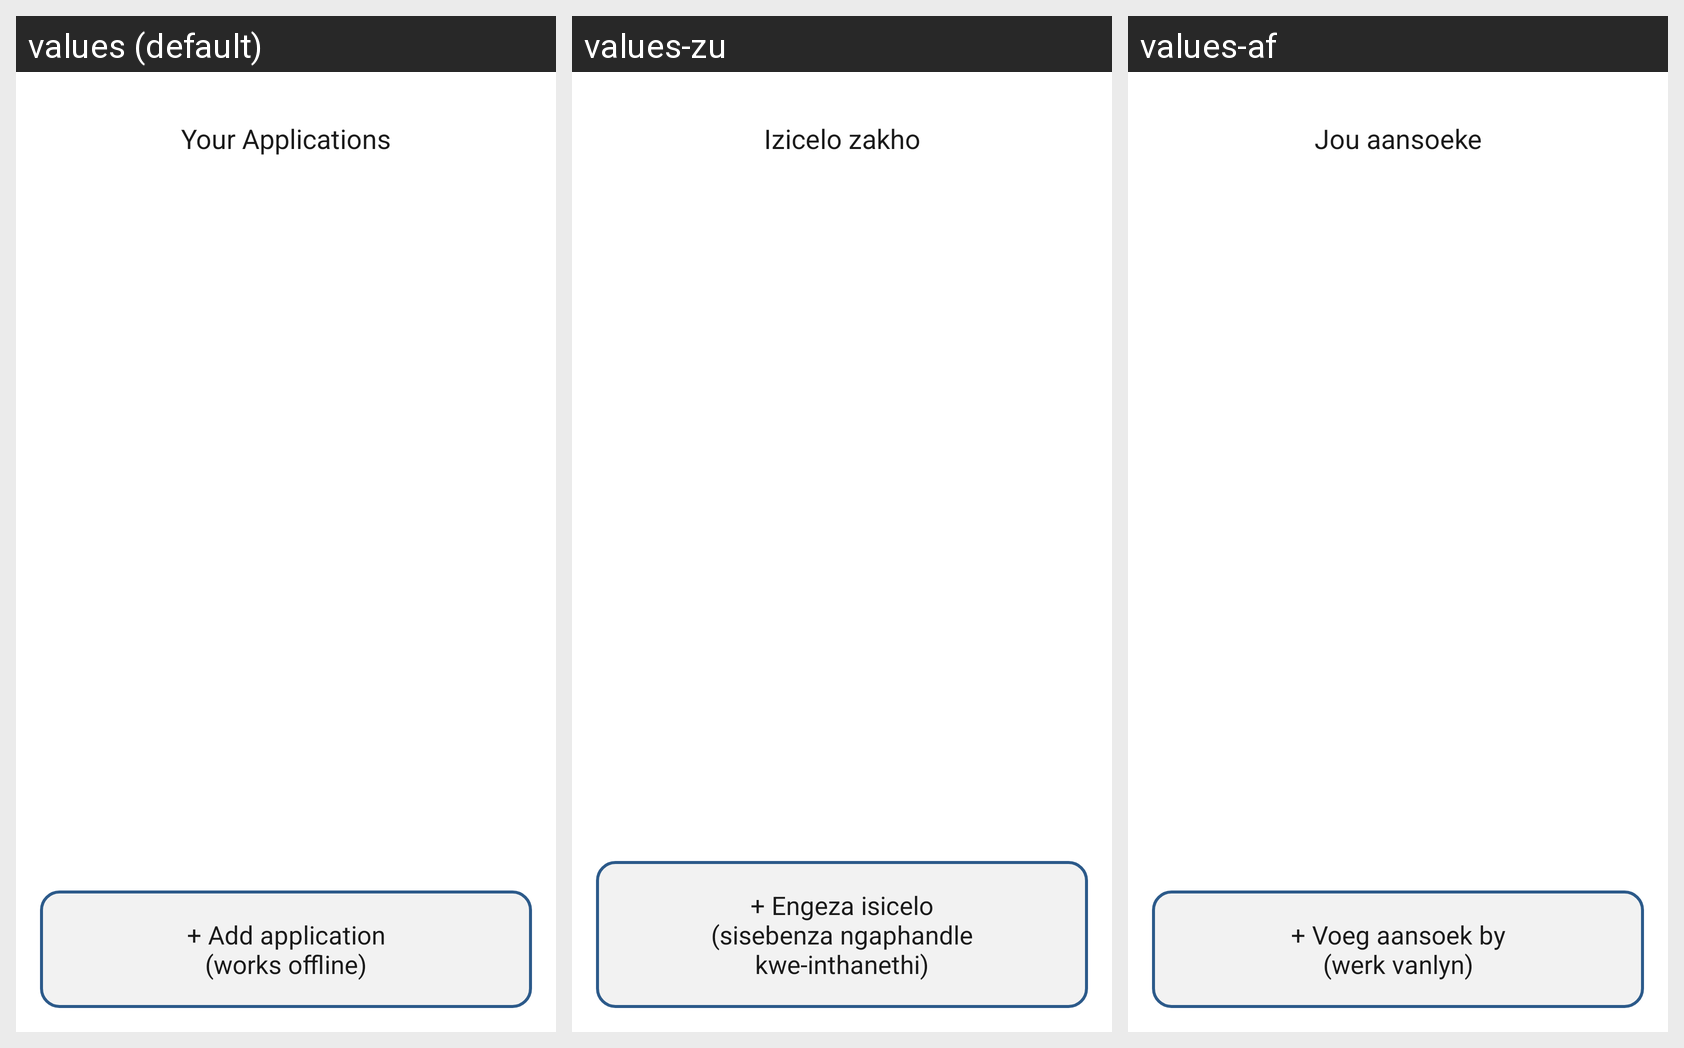

Translations of the strings shown on this Android screen, per locale in the grid:
Android screen res/layout/fragment_tracker.xml rendered under 3 locales, left to right: values (default), values-zu, values-af. Device: Nexus 5 (rendered at 1080×1920; each locale shown at half size, 540×960, under a caption strip naming it); theme Theme.Varsivo.
Strings drawn on this screen, with the default value and each locale's value (text and hints the layout hard-codes, and strings that could not be matched under every locale, appear in the picture but are not listed):

tracker_title_card
  values: Your Applications
  values-zu: Izicelo zakho
  values-af: Jou aansoeke

tracker_add_card
  values: + Add application
      (works offline)
  values-zu: + Engeza isicelo
      (sisebenza ngaphandle kwe-inthanethi)
  values-af: + Voeg aansoek by
      (werk vanlyn)
